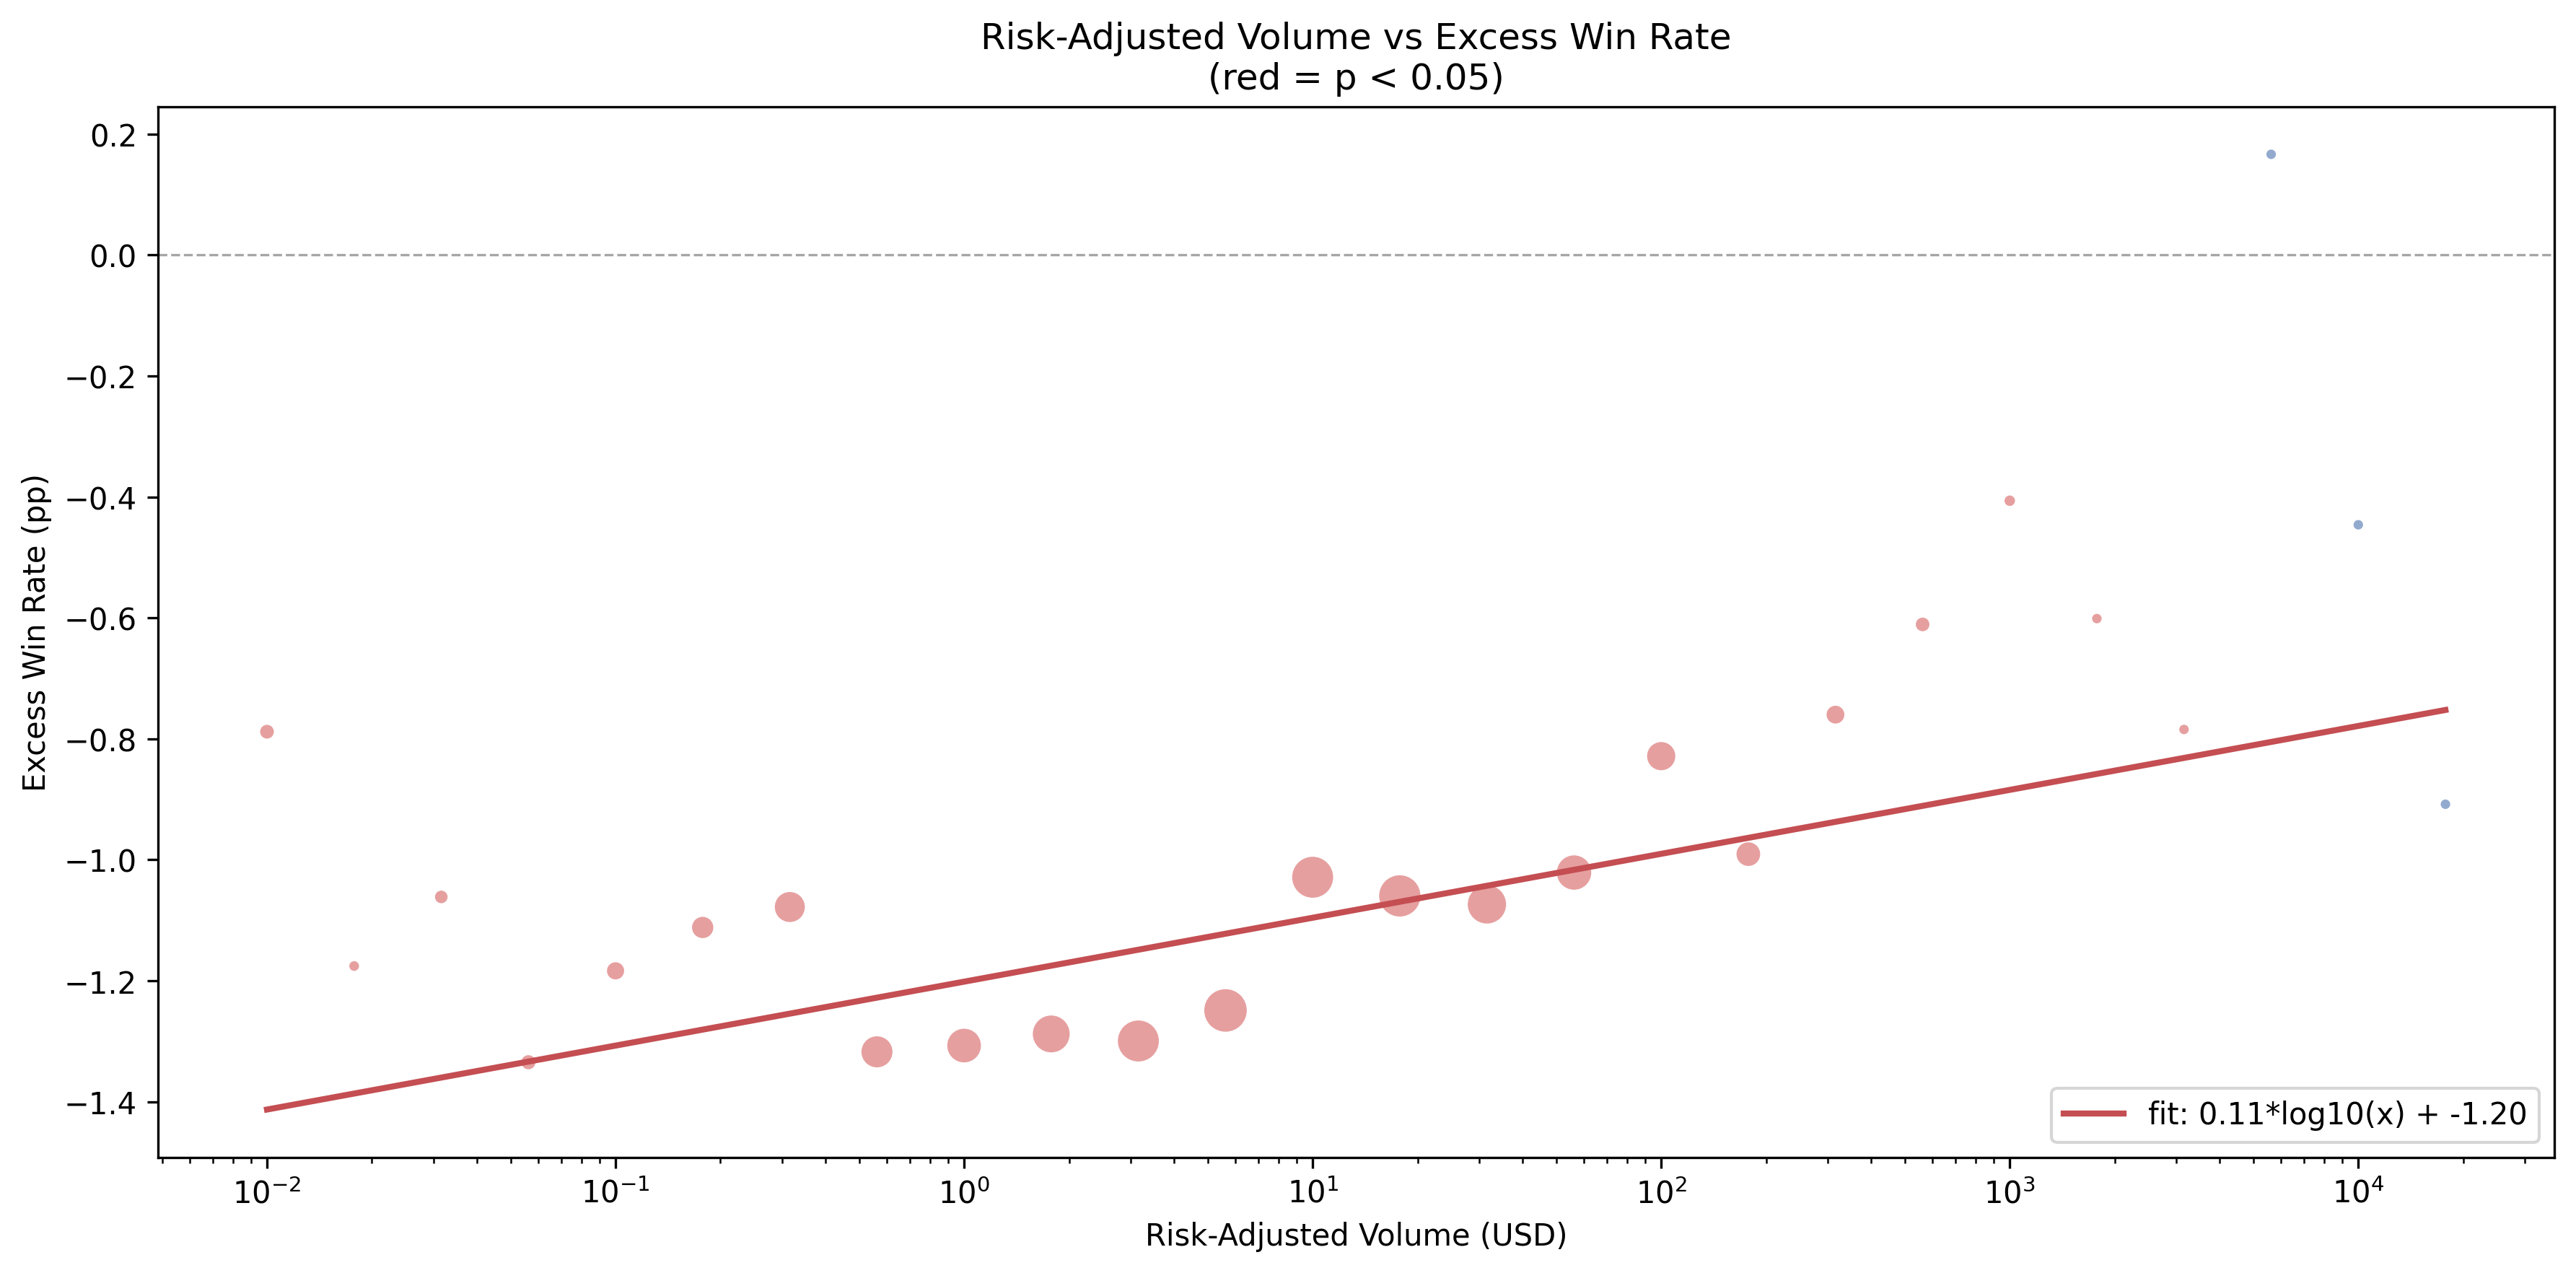

Values plotted in this chart, from the file beside it:
risk_adj_volume_bin, win_rate, expected_win_rate, excess_win_rate, var_excess, n_trades, se_excess, z_stat, p_value, significant
0.01, 0.01153, 0.01941, -0.007882, 0.01131, 740325, 0.0001236, -63.76, 0.0, True
0.01778, 0.02737, 0.03913, -0.01176, 0.02611, 368694, 0.0002661, -44.17, 0.0, True
0.03162, 0.1495, 0.1602, -0.01061, 0.02617, 617770, 0.0002058, -51.57, 0.0, True
0.05623, 0.1531, 0.1664, -0.01335, 0.04572, 776467, 0.0002427, -55, 0.0, True
0.1, 0.2199, 0.2318, -0.01184, 0.06599, 1148200, 0.0002397, -49.37, 0.0, True
0.1778, 0.3139, 0.325, -0.01112, 0.08859, 1768623, 0.0002238, -49.68, 0.0, True
0.3162, 0.4204, 0.4311, -0.01078, 0.1416, 3521742, 0.0002005, -53.76, 0.0, True
0.5623, 0.4155, 0.4286, -0.01317, 0.1447, 3764044, 0.0001961, -67.18, 0.0, True
1.0, 0.4296, 0.4427, -0.01307, 0.1521, 4427818, 0.0001853, -70.53, 0.0, True
1.778, 0.4465, 0.4594, -0.01288, 0.1574, 5309966, 0.0001722, -74.8, 0.0, True
3.162, 0.4651, 0.4781, -0.013, 0.1722, 6566176, 0.0001619, -80.25, 0.0, True
5.623, 0.4916, 0.5041, -0.01249, 0.1794, 7060621, 0.0001594, -78.36, 0.0, True
10.0, 0.5127, 0.523, -0.01029, 0.1815, 6550477, 0.0001664, -61.82, 0.0, True
17.78, 0.5292, 0.5398, -0.0106, 0.1888, 6655059, 0.0001684, -62.91, 0.0, True
31.62, 0.5405, 0.5512, -0.01074, 0.1918, 5735941, 0.0001829, -58.71, 0.0, True
56.23, 0.5577, 0.5679, -0.01021, 0.197, 4607737, 0.0002068, -49.38, 0.0, True
100.0, 0.5765, 0.5848, -0.008286, 0.1979, 3109173, 0.0002523, -32.85, 0.0, True
177.8, 0.5781, 0.588, -0.009906, 0.2017, 2186179, 0.0003037, -32.62, 0.0, True
316.2, 0.582, 0.5896, -0.0076, 0.1991, 1237997, 0.000401, -18.95, 0.0, True
562.3, 0.5947, 0.6008, -0.006108, 0.2012, 725777, 0.0005265, -11.6, 0.0, True
1000, 0.6082, 0.6123, -0.004063, 0.2013, 429107, 0.000685, -5.932, 2.9989437599908797e-09, True
1778, 0.6078, 0.6138, -0.006012, 0.2038, 244837, 0.0009125, -6.589, 4.438671652451376e-11, True
3162, 0.6063, 0.6141, -0.007845, 0.2047, 107517, 0.00138, -5.685, 1.310022157419155e-08, True
5623, 0.6288, 0.6271, 0.001665, 0.2056, 42214, 0.002207, 0.7543, 0.4507, False
10000, 0.6195, 0.6239, -0.004461, 0.2099, 15747, 0.003651, -1.222, 0.2218, False
17783, 0.6128, 0.6218, -0.009081, 0.2143, 5769, 0.006095, -1.49, 0.1362, False
